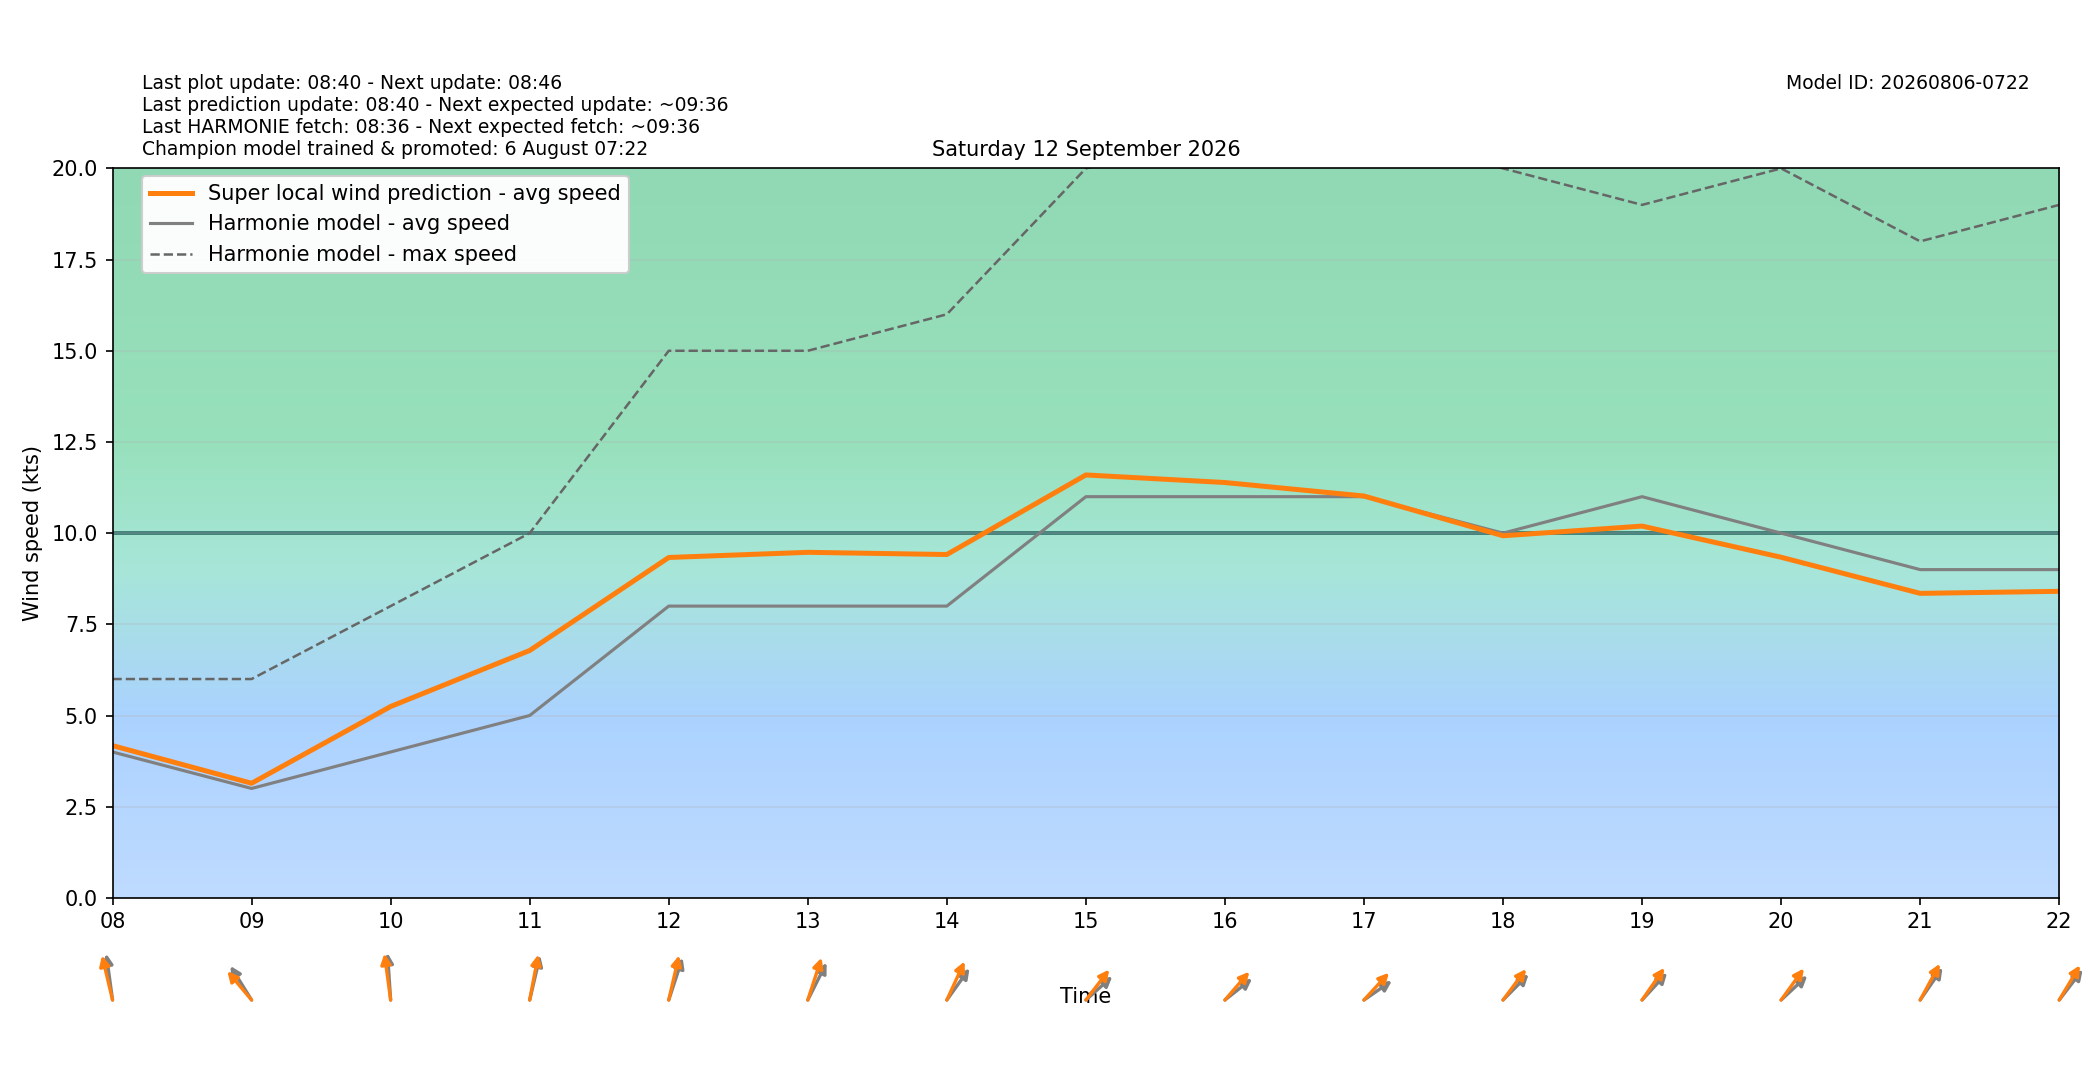

Data behind this chart, as committed beside it:
target_time_utc, target_time_local, hour_utc, hour_local, forecast_wind_speed, forecast_wind_min, forecast_wind_max, lstm_pred_wind_speed, delta_speed_lstm_minus_forecast, forecast_wind_dir_deg, lstm_pred_wind_dir_deg, delta_dir_lstm_minus_forecast
2026-09-11T22:00:00Z, 2026-09-12T00:00:00+0200, 22, 00, 4.0, 4.0, 7.0, 2.555, -1.445, 322.0, 318.5, -3.536
2026-09-11T23:00:00Z, 2026-09-12T01:00:00+0200, 23, 01, 4.0, 4.0, 6.0, 2.615, -1.385, 310.0, 306, -4.033
2026-09-12T00:00:00Z, 2026-09-12T02:00:00+0200, 00, 02, 3.0, 3.0, 6.0, 2.059, -0.9406, 316.0, 310.6, -5.427
2026-09-12T01:00:00Z, 2026-09-12T03:00:00+0200, 01, 03, 0.0, 0.0, 4.0, 1.004, 1.004, 159.0, 153, -6.019
2026-09-12T02:00:00Z, 2026-09-12T04:00:00+0200, 02, 04, 3.0, 3.0, 4.0, 2.98, -0.01999, 200.0, 195.4, -4.554
2026-09-12T03:00:00Z, 2026-09-12T05:00:00+0200, 03, 05, 4.0, 4.0, 7.0, 4.169, 0.1688, 209.0, 203, -6.031
2026-09-12T04:00:00Z, 2026-09-12T06:00:00+0200, 04, 06, 4.0, 4.0, 5.0, 4.014, 0.01393, 192.0, 188.4, -3.634
2026-09-12T05:00:00Z, 2026-09-12T07:00:00+0200, 05, 07, 4.0, 4.0, 5.0, 4.168, 0.1678, 186.0, 179.9, -6.057
2026-09-12T06:00:00Z, 2026-09-12T08:00:00+0200, 06, 08, 4.0, 4.0, 6.0, 4.175, 0.1747, 168.0, 159.9, -8.107
2026-09-12T07:00:00Z, 2026-09-12T09:00:00+0200, 07, 09, 3.0, 3.0, 6.0, 3.142, 0.1421, 136.0, 127.6, -8.439
2026-09-12T08:00:00Z, 2026-09-12T10:00:00+0200, 08, 10, 4.0, 4.0, 8.0, 5.247, 1.247, 174.0, 168.2, -5.754
2026-09-12T09:00:00Z, 2026-09-12T11:00:00+0200, 09, 11, 5.0, 5.0, 10.0, 6.782, 1.782, 200.0, 196.3, -3.652
2026-09-12T10:00:00Z, 2026-09-12T12:00:00+0200, 10, 12, 8.0, 8.0, 15.0, 9.333, 1.333, 207.0, 199.7, -7.303
2026-09-12T11:00:00Z, 2026-09-12T13:00:00+0200, 11, 13, 8.0, 8.0, 15.0, 9.474, 1.474, 218.0, 206.8, -11.22
2026-09-12T12:00:00Z, 2026-09-12T14:00:00+0200, 12, 14, 8.0, 8.0, 16.0, 9.414, 1.414, 228.0, 215.5, -12.51
2026-09-12T13:00:00Z, 2026-09-12T15:00:00+0200, 13, 15, 11.0, 11.0, 20.0, 11.6, 0.5956, 240.0, 230, -9.994
2026-09-12T14:00:00Z, 2026-09-12T16:00:00+0200, 14, 16, 11.0, 11.0, 21.0, 11.39, 0.3878, 243.0, 233.3, -9.745
2026-09-12T15:00:00Z, 2026-09-12T17:00:00+0200, 15, 17, 11.0, 11.0, 21.0, 11.02, 0.01798, 246.0, 234.8, -11.16
2026-09-12T16:00:00Z, 2026-09-12T18:00:00+0200, 16, 18, 10.0, 10.0, 20.0, 9.928, -0.07224, 237.0, 229.1, -7.854
2026-09-12T17:00:00Z, 2026-09-12T19:00:00+0200, 17, 19, 11.0, 11.0, 19.0, 10.19, -0.8067, 235.0, 227.1, -7.851
2026-09-12T18:00:00Z, 2026-09-12T20:00:00+0200, 18, 20, 10.0, 10.0, 20.0, 9.339, -0.6606, 239.0, 228.2, -10.77
2026-09-12T19:00:00Z, 2026-09-12T21:00:00+0200, 19, 21, 9.0, 9.0, 18.0, 8.349, -0.651, 227.0, 220.1, -6.925
2026-09-12T20:00:00Z, 2026-09-12T22:00:00+0200, 20, 22, 9.0, 9.0, 19.0, 8.405, -0.5952, 230.0, 222.9, -7.106
2026-09-12T21:00:00Z, 2026-09-12T23:00:00+0200, 21, 23, 8.0, 8.0, 16.0, 7.287, -0.7129, 227.0, 219.3, -7.676
